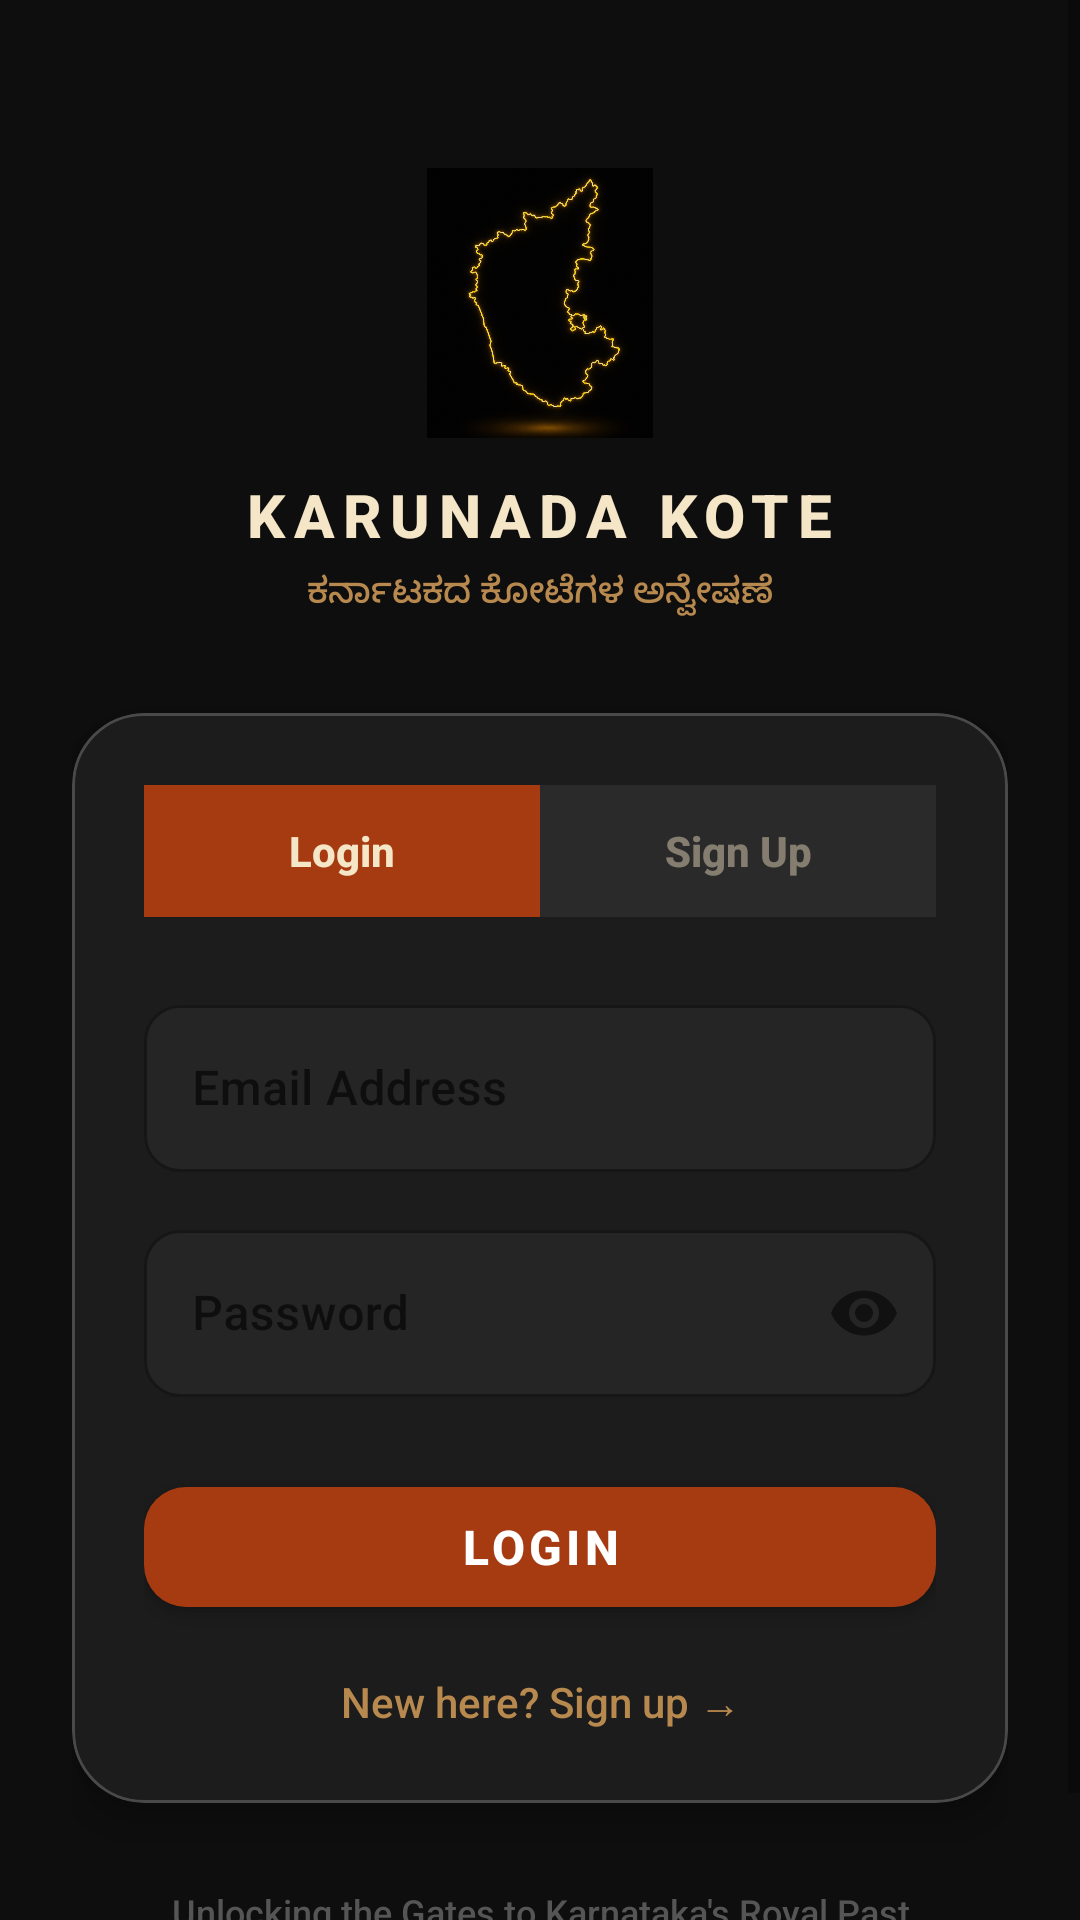

Layout XML and referenced resources for this Android screen:
<!-- AndroidManifest.xml: application theme Theme.KarunadaKote -->
<!-- res/layout/activity_login.xml -->
<?xml version="1.0" encoding="utf-8"?>
<ScrollView
    xmlns:android="http://schemas.android.com/apk/res/android"
    xmlns:app="http://schemas.android.com/apk/res-auto"

    android:layout_width="match_parent"
    android:layout_height="match_parent"

    android:background="#0E0E0E"

    android:fillViewport="true">

    <LinearLayout
        android:layout_width="match_parent"
        android:layout_height="wrap_content"

        android:gravity="center_horizontal"

        android:orientation="vertical"

        android:paddingStart="24dp"
        android:paddingTop="56dp"
        android:paddingEnd="24dp"
        android:paddingBottom="40dp">

        

        <ImageView
            android:id="@+id/ivLogo"

            android:layout_width="90dp"
            android:layout_height="90dp"

            android:src="@drawable/karanataka_map"

            android:scaleType="fitCenter"

            android:alpha="0.9" />

        

        <TextView
            android:layout_width="wrap_content"
            android:layout_height="wrap_content"

            android:layout_marginTop="12dp"

            android:text="KARUNADA KOTE"

            android:textColor="#F5E6C8"

            android:textSize="20sp"

            android:letterSpacing="0.14"

            android:textStyle="bold" />

        <TextView
            android:layout_width="wrap_content"
            android:layout_height="wrap_content"

            android:layout_marginTop="4dp"
            android:layout_marginBottom="32dp"

            android:text="ಕರ್ನಾಟಕದ ಕೋಟೆಗಳ ಅನ್ವೇಷಣೆ"

            android:textColor="#B8894F"

            android:textSize="12sp" />

        

        <com.google.android.material.card.MaterialCardView
            android:id="@+id/cardAuth"

            android:layout_width="match_parent"
            android:layout_height="wrap_content"

            app:cardBackgroundColor="#1C1C1C"

            app:cardCornerRadius="24dp"

            app:cardElevation="8dp"

            app:strokeColor="#33FFFFFF"

            app:strokeWidth="1dp">

            <LinearLayout
                android:layout_width="match_parent"
                android:layout_height="wrap_content"

                android:orientation="vertical"

                android:padding="24dp">

                

                <LinearLayout
                    android:layout_width="match_parent"
                    android:layout_height="44dp"

                    android:layout_marginBottom="24dp"

                    android:background="#2A2A2A"

                    android:orientation="horizontal">

                    <TextView
                        android:id="@+id/btnTabLogin"

                        android:layout_width="0dp"
                        android:layout_height="match_parent"

                        android:layout_weight="1"

                        android:gravity="center"

                        android:text="Login"

                        android:textColor="#F5E6C8"

                        android:textSize="14sp"

                        android:textStyle="bold"

                        android:alpha="1.0"

                        android:background="#A63B12" />

                    <TextView
                        android:id="@+id/btnTabSignup"

                        android:layout_width="0dp"
                        android:layout_height="match_parent"

                        android:layout_weight="1"

                        android:gravity="center"

                        android:text="Sign Up"

                        android:textColor="#F5E6C8"

                        android:textSize="14sp"

                        android:textStyle="bold"

                        android:alpha="0.45" />

                </LinearLayout>

                

                <com.google.android.material.textfield.TextInputLayout
                    android:id="@+id/tilName"

                    android:layout_width="match_parent"
                    android:layout_height="wrap_content"

                    android:layout_marginBottom="14dp"

                    android:hint="Full Name"

                    android:visibility="gone"

                    app:boxBackgroundColor="#252525"

                    app:boxCornerRadiusBottomEnd="12dp"
                    app:boxCornerRadiusBottomStart="12dp"
                    app:boxCornerRadiusTopEnd="12dp"
                    app:boxCornerRadiusTopStart="12dp"

                    app:boxStrokeColor="@color/heritage_accent"

                    app:hintTextColor="@color/heritage_accent"

                    style="@style/Widget.MaterialComponents.TextInputLayout.OutlinedBox">

                    <com.google.android.material.textfield.TextInputEditText
                        android:id="@+id/etName"

                        android:layout_width="match_parent"
                        android:layout_height="wrap_content"

                        android:inputType="textPersonName|textCapWords"

                        android:textColor="@android:color/white" />

                </com.google.android.material.textfield.TextInputLayout>

                

                <com.google.android.material.textfield.TextInputLayout
                    android:id="@+id/tilEmail"

                    android:layout_width="match_parent"
                    android:layout_height="wrap_content"

                    android:layout_marginBottom="14dp"

                    android:hint="Email Address"

                    app:boxBackgroundColor="#252525"

                    app:boxCornerRadiusBottomEnd="12dp"
                    app:boxCornerRadiusBottomStart="12dp"
                    app:boxCornerRadiusTopEnd="12dp"
                    app:boxCornerRadiusTopStart="12dp"

                    app:boxStrokeColor="@color/heritage_accent"

                    app:hintTextColor="@color/heritage_accent"

                    style="@style/Widget.MaterialComponents.TextInputLayout.OutlinedBox">

                    <com.google.android.material.textfield.TextInputEditText
                        android:id="@+id/etEmail"

                        android:layout_width="match_parent"
                        android:layout_height="wrap_content"

                        android:inputType="textEmailAddress"

                        android:textColor="@android:color/white" />

                </com.google.android.material.textfield.TextInputLayout>

                

                <com.google.android.material.textfield.TextInputLayout
                    android:id="@+id/tilPhone"

                    android:layout_width="match_parent"
                    android:layout_height="wrap_content"

                    android:layout_marginBottom="14dp"

                    android:hint="Phone (optional)"

                    android:visibility="gone"

                    app:boxBackgroundColor="#252525"

                    app:boxCornerRadiusBottomEnd="12dp"
                    app:boxCornerRadiusBottomStart="12dp"
                    app:boxCornerRadiusTopEnd="12dp"
                    app:boxCornerRadiusTopStart="12dp"

                    app:boxStrokeColor="@color/heritage_accent"

                    app:hintTextColor="@color/heritage_accent"

                    style="@style/Widget.MaterialComponents.TextInputLayout.OutlinedBox">

                    <com.google.android.material.textfield.TextInputEditText
                        android:id="@+id/etPhone"

                        android:layout_width="match_parent"
                        android:layout_height="wrap_content"

                        android:inputType="phone"

                        android:textColor="@android:color/white" />

                </com.google.android.material.textfield.TextInputLayout>

                

                <com.google.android.material.textfield.TextInputLayout
                    android:id="@+id/tilPassword"

                    android:layout_width="match_parent"
                    android:layout_height="wrap_content"

                    android:layout_marginBottom="24dp"

                    android:hint="Password"

                    app:boxBackgroundColor="#252525"

                    app:boxCornerRadiusBottomEnd="12dp"
                    app:boxCornerRadiusBottomStart="12dp"
                    app:boxCornerRadiusTopEnd="12dp"
                    app:boxCornerRadiusTopStart="12dp"

                    app:boxStrokeColor="@color/heritage_accent"

                    app:hintTextColor="@color/heritage_accent"

                    app:passwordToggleEnabled="true"

                    style="@style/Widget.MaterialComponents.TextInputLayout.OutlinedBox">

                    <com.google.android.material.textfield.TextInputEditText
                        android:id="@+id/etPassword"

                        android:layout_width="match_parent"
                        android:layout_height="wrap_content"

                        android:inputType="textPassword"

                        android:textColor="@android:color/white" />

                </com.google.android.material.textfield.TextInputLayout>

                

                <com.google.android.material.button.MaterialButton
                    android:id="@+id/btnSubmit"

                    android:layout_width="match_parent"
                    android:layout_height="52dp"

                    android:text="Login"

                    android:textSize="16sp"

                    android:textStyle="bold"

                    app:backgroundTint="@color/heritage_primary"

                    app:cornerRadius="14dp" />

                

                <TextView
                    android:id="@+id/tvTogglePrompt"

                    android:layout_width="match_parent"
                    android:layout_height="wrap_content"

                    android:layout_marginTop="16dp"

                    android:gravity="center"

                    android:text="New here? Sign up →"

                    android:textColor="#B8894F"

                    android:textSize="14sp" />

            </LinearLayout>

        </com.google.android.material.card.MaterialCardView>

        

        <TextView
            android:layout_width="wrap_content"
            android:layout_height="wrap_content"

            android:layout_marginTop="28dp"

            android:gravity="center"

            android:text="Unlocking the Gates to Karnataka's Royal Past"

            android:textColor="#555555"

            android:textSize="12sp" />

    </LinearLayout>

</ScrollView>
<!-- resources referenced by this layout -->
<resources>
  <color name="heritage_accent">#D4AF37</color>
  <color name="heritage_primary">#A63B12</color>
  <!-- drawable karanataka_map: png bitmap (drawable, 874832 bytes) -->
  <style name="Theme.KarunadaKote" parent="Theme.MaterialComponents.DayNight.NoActionBar">
  
          
          <item name="colorPrimary">
              @color/heritage_primary
          </item>
  
          <item name="colorPrimaryVariant">
              @color/heritage_primary_dark
          </item>
  
          <item name="colorOnPrimary">
              @color/white
          </item>
  
          <item name="colorSecondary">
              @color/heritage_accent
          </item>
  
          
          <item name="android:windowBackground">
              @color/surface_background
          </item>
  
          <item name="android:statusBarColor">
              @color/heritage_primary_dark
          </item>
  
          <item name="android:fontFamily">
              sans-serif-medium
          </item>
  
          
          <item name="android:windowActivityTransitions">
              true
          </item>
  
          <item name="android:windowContentTransitions">
              true
          </item>
  
          
          <item name="android:windowEnterTransition">
              @android:transition/fade
          </item>
  
          <item name="android:windowExitTransition">
              @android:transition/fade
          </item>
  
          
          <item name="shapeAppearanceLargeComponent">
              @style/ShapeAppearance.App.LargeComponent
          </item>
  
      </style>
  <color name="heritage_primary_dark">#7A2B0D</color>
  <color name="white">#FFFFFF</color>
  <color name="surface_background">#FDFBF7</color>
  <style name="ShapeAppearance.App.LargeComponent" parent="ShapeAppearance.MaterialComponents.LargeComponent">
  
          <item name="cornerSize">
              12dp
          </item>
  
      </style>
</resources>
